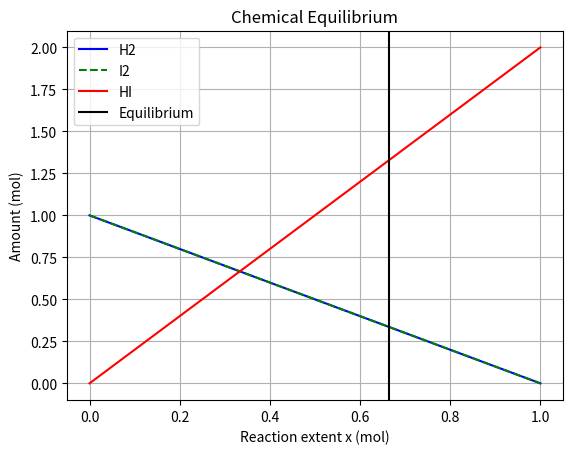

This chart was generated by the following Python code:
"""
PW2 Lab B Part 4 -- chemical equilibrium via the equilibrium constant K.

Reaction  H2 + I2 <=> 2 HI, starting from 1 mol H2 and 1 mol I2.
As the reaction proceeds by an extent x:  H2 = 1-x,  I2 = 1-x,  HI = 2x.
At equilibrium the composition satisfies the equilibrium constant
        K = [HI]^2 / ([H2][I2]) = (2x)^2 / ((1-x)(1-x)).
Given K, find the extent x. Solve it TWO ways and compare.
Run:  python equilibrium.py
"""
import numpy as np
import matplotlib.pyplot as plt
from scipy.optimize import newton, minimize

K = 15.6
a = b = 1.0

# TODO 1: write k_imbalance(x) = (2x)^2/((a-x)(b-x)) - K.
#         It equals zero exactly at equilibrium.
def k_imbalance(x):
   return np.pow(2*x,2)/((a-x)*(b-x)) - K

# TODO 2 (method 1): use scipy.optimize.newton to find the root of k_imbalance
#         (start x0=0.5). This is root-finding.
root_bynewton = newton(k_imbalance, x0=0.5)

print("Equilibrium extent (Mehtode1 - newton):", root_bynewton)

# TODO 3 (method 2): use scipy.optimize.minimize to minimise k_imbalance(x)**2
#         (method "SLSQP", bounds [(0, 0.999)], x0=[0.5]). Print both answers
#         and confirm they agree.
def error(x):
    return k_imbalance(x[0])**2
result = minimize(
    error,
    x0=[0.5],
    method="SLSQP",
    bounds=[(0, 0.999)]
)

x_slsqp = result.x[0]

print("Equilibrium extent (SLSQP):", x_slsqp)
print("Difference:", abs(root_bynewton - x_slsqp))


# TODO 4: report the equilibriumuilibrium amounts (H2, I2, HI), and plot how the three
#         amounts change with the extent x, marking the equilibrium. Save
#         equilibrium.png.

H2_eq= a - root_bynewton
I2_eq = b - root_bynewton
HI_eq = 2*root_bynewton

print("H2 at equilibrium:", H2_eq)
print("I2 at equilibrium:", I2_eq)
print("HI at equilibrium:", HI_eq)

#Ploting three amounts change with extnet x
x_values = np.linspace(0, 1, 200)

H2 = a - x_values
I2 = b - x_values
HI = 2*x_values

plt.plot(x_values, H2, label="H2", color="blue")
plt.plot(x_values, I2, label="I2", color="green", linestyle="--")
plt.plot(x_values, HI, label="HI", color="red")

plt.axvline(root_bynewton, color="black",label="Equilibrium")

plt.xlabel("Reaction extent x (mol)")
plt.ylabel("Amount (mol)")
plt.title("Chemical Equilibrium")
plt.legend()
plt.grid(True)

plt.savefig("equilibrium.png")
plt.show()
